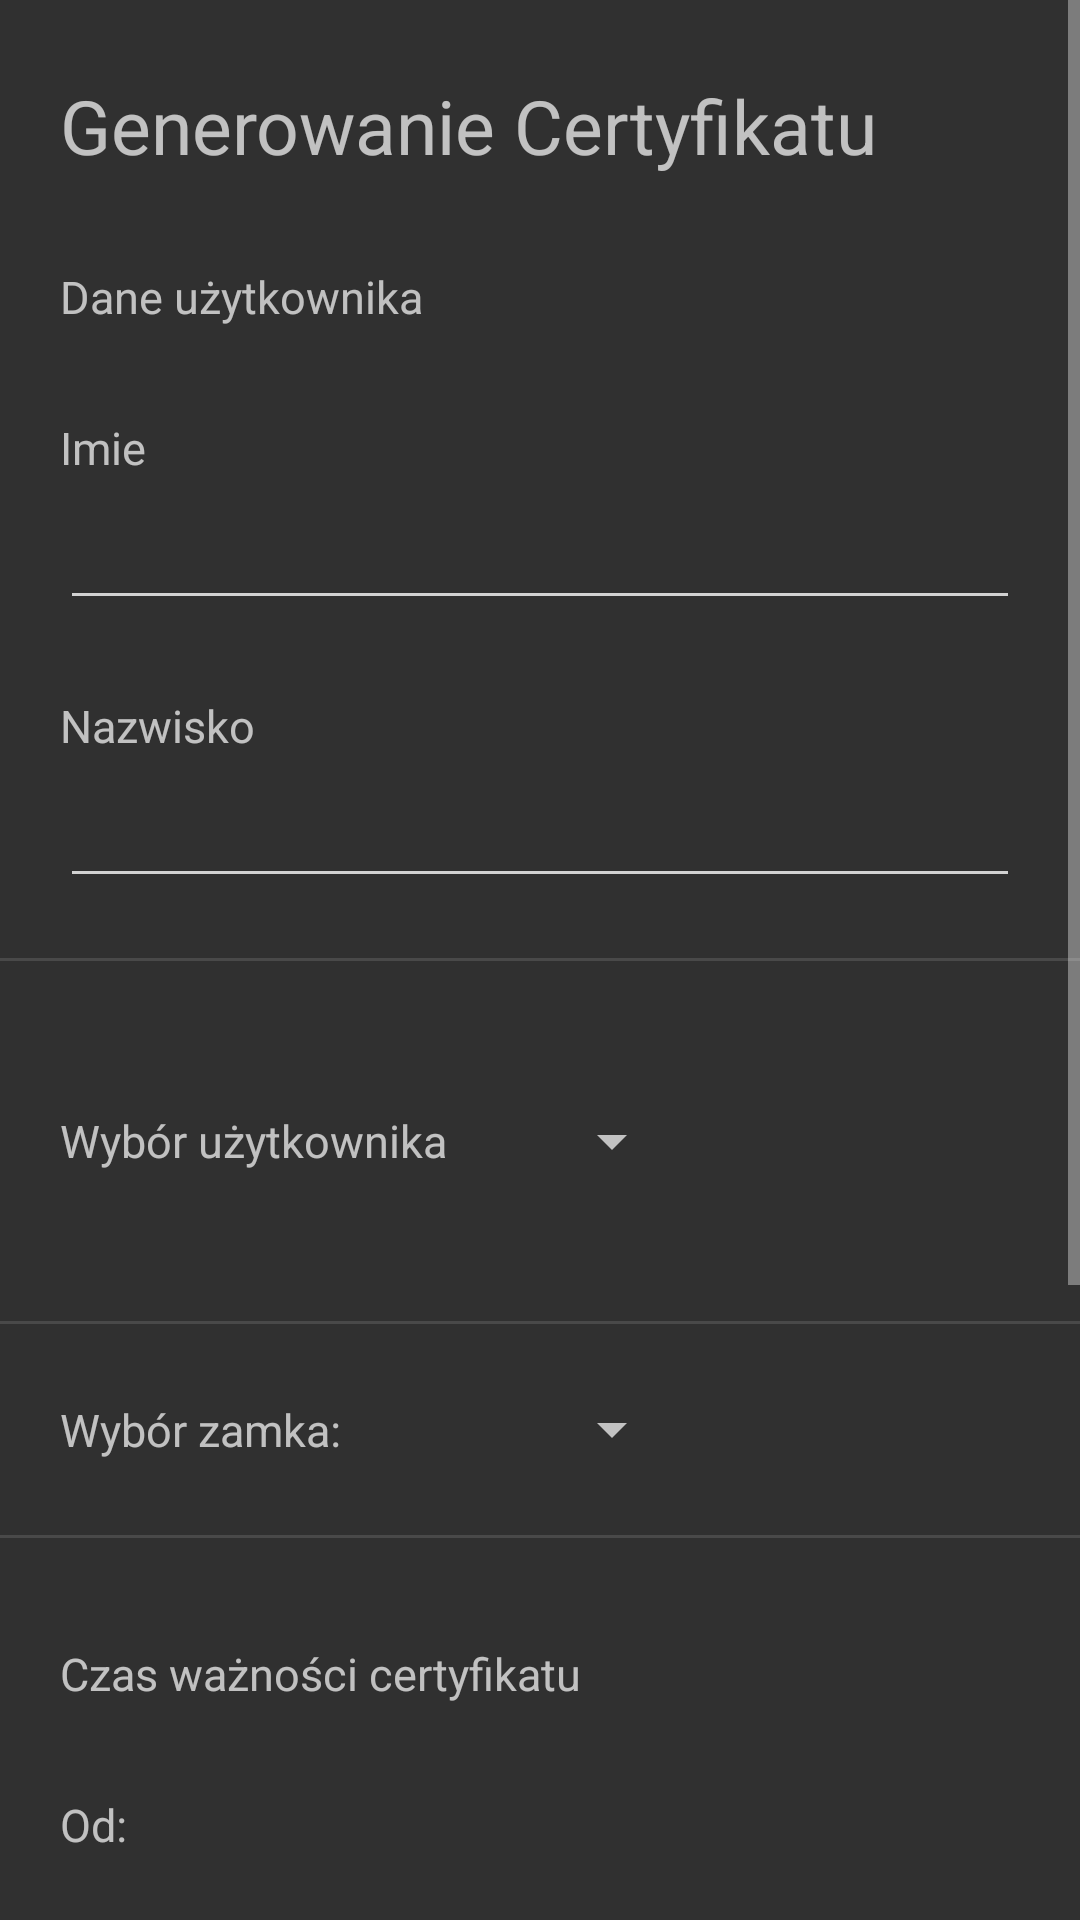

This screen was rendered from an Android layout file. Write that file and the resources it references.
<!-- AndroidManifest.xml: activity theme AppTheme -->
<!-- res/layout/activity_generation_certyficat.xml -->
<?xml version="1.0" encoding="utf-8"?>
<android.support.v4.widget.DrawerLayout xmlns:android="http://schemas.android.com/apk/res/android"
    android:id="@+id/drawer_layout"
    android:layout_width="match_parent"
    android:layout_height="match_parent"
    >

    

            <ScrollView
                android:layout_width="match_parent"
                android:layout_height="match_parent">


                <LinearLayout
                    android:layout_width="match_parent"
                    android:layout_height="match_parent"
                    android:orientation="vertical">

                    <TextView
                        android:layout_width="match_parent"
                        android:layout_height="wrap_content"
                        android:layout_marginTop="20dp"
                        android:paddingStart="20dp"
                        android:text="Generowanie Certyfikatu"
                       style="@style/_textViewBigstyle" />

                    <TextView
                        android:layout_width="match_parent"
                        android:layout_height="wrap_content"
                        android:layout_marginTop="20dp"
                        android:paddingStart="20dp"
                        android:text="Dane użytkownika"
                        style="@style/_textViewMediumstyle" />

                    <TextView
                        android:layout_width="match_parent"
                        android:layout_height="wrap_content"
                        android:layout_marginTop="20dp"
                        android:paddingStart="20dp"
                        android:text="Imie"
                        style="@style/_textViewMediumstyle"
                        />

                    <EditText
                        android:id="@+id/generationCertificateEditTextName"
                        android:layout_width="match_parent"
                        android:layout_height="wrap_content"
                        android:layout_marginStart="20dp"
                        android:layout_marginTop="5dp"
                        android:layout_marginEnd="20dp"

                        style="@style/_editTextStyle"/>

                    <TextView
                        android:layout_width="match_parent"
                        android:layout_height="wrap_content"
                        android:layout_marginTop="20dp"
                        android:paddingStart="20dp"
                        android:text="Nazwisko"
                        style="@style/_textViewMediumstyle"/>

                    <EditText
                        android:id="@+id/generationCertificateEditTextSurname"
                        android:layout_width="match_parent"
                        android:layout_height="wrap_content"
                        android:layout_marginStart="20dp"
                        android:layout_marginEnd="20dp"

                        android:layout_marginTop="5dp"
                        style="@style/_editTextStyle" />

                    <View
                        android:layout_width="match_parent"
                        android:layout_height="1dp"
                        android:layout_marginTop="20dp"
                        android:background="@color/color_border_list" />


                    <LinearLayout
                        android:layout_width="match_parent"
                        android:layout_height="match_parent"
                        android:layout_marginTop="20dp"
                        android:orientation="horizontal"
                        android:gravity="center_vertical"
                        >

                        <TextView
                            android:layout_width="180dp"
                            android:layout_height="wrap_content"
                            android:paddingStart="20dp"

                            android:text="Wybór użytkownika"
                            style="@style/_textViewMediumstyle"/>

                        <Spinner
                            android:id="@+id/generationCertyficatspinnerUser"
                            android:layout_width="wrap_content"
                            android:layout_height="wrap_content"
                            android:minHeight="80dp"
                             />

                    </LinearLayout>
                    <View
                        android:layout_width="match_parent"
                        android:layout_height="1dp"
                        android:layout_marginTop="20dp"
                        android:background="@color/color_border_list" />

                    <LinearLayout
                        android:layout_width="match_parent"
                        android:layout_height="match_parent"
                        android:layout_marginTop="20dp"
                        android:orientation="horizontal"
                        android:gravity="center_vertical"
                        >

                        <TextView
                            android:layout_width="180dp"
                            android:layout_height="wrap_content"
                            android:paddingStart="20dp"
                            android:text="Wybór zamka:"
                            style="@style/_textViewMediumstyle"/>

                        <Spinner
                            android:id="@+id/generationCertificateSpinnerLoks"
                            android:layout_width="wrap_content"
                            android:layout_height="wrap_content" />

                    </LinearLayout>
                    <View
                        android:layout_width="match_parent"
                        android:layout_height="1dp"
                        android:layout_marginTop="20dp"
                        android:background="@color/color_border_list" />


                    <LinearLayout
                        android:layout_width="match_parent"
                        android:layout_height="wrap_content"
                        android:layout_marginLeft="20dp"
                        android:layout_marginTop="20dp"

                        >
                        <TextView
                            android:id="@+id/generationCertificateTextViewErrorIco"
                            android:layout_width="wrap_content"
                            android:layout_height="0dp"
                            android:text="@string/activity_register_text7"
                            android:visibility="invisible"
                            style="@style/_textViewErrorStyle"
                            />


                        <TextView
                            android:id="@+id/generationCertificateTextViewErrorText"
                            style="@style/_textViewErrorStyle"
                            android:layout_width="wrap_content"
                            android:layout_height="0dp"
                            android:text="@string/activity_register_text8"
                            android:visibility="invisible"
                            android:paddingLeft="10dp"
                            android:paddingBottom="10dp"
                            />
                    </LinearLayout>

                    <TextView
                        android:layout_width="match_parent"
                        android:layout_height="wrap_content"
                        android:paddingStart="20dp"
                        android:layout_marginTop="10dp"
                        android:text="Czas ważności certyfikatu"
                        style="@style/_textViewMediumstyle"/>

                    <TextView
                        android:layout_width="match_parent"
                        android:layout_height="wrap_content"
                        android:layout_marginTop="20dp"
                        android:paddingStart="20dp"
                        android:text="Od:"
                        style="@style/_textViewMediumstyle"/>

                    <EditText
                        android:id="@+id/generationCertificateEditTextFrom"
                        android:layout_width="match_parent"
                        android:layout_height="wrap_content"
                        android:layout_marginStart="20dp"
                        android:layout_marginEnd="20dp"

                        android:layout_marginTop="5dp"
                        style="@style/_editTextStyle"
                        android:clickable="true"
                        android:focusable="true"
                        />

                    <TextView
                        android:layout_width="match_parent"
                        android:layout_height="wrap_content"
                        android:layout_marginTop="20dp"
                        android:paddingStart="20dp"
                        android:text="Do:"
                        style="@style/_textViewMediumstyle"/>

                    <EditText
                        android:id="@+id/generationCertificateEditTextTo"
                        android:layout_width="match_parent"
                        android:layout_height="wrap_content"
                        android:layout_marginStart="20dp"
                        android:layout_marginTop="5dp"
                        android:layout_marginEnd="20dp"

                        style="@style/_editTextStyle"
                        />
                    <View
                        android:layout_width="match_parent"
                        android:layout_height="1dp"
                        android:layout_marginTop="20dp"
                        android:background="@color/color_border_list" />

                <LinearLayout
                    android:layout_width="match_parent"
                    android:layout_height="match_parent"

                    android:orientation="vertical"
                    android:gravity="center"
                    >

                <Button
                        android:id="@+id/generationCertyficatButtonRange"
                        android:layout_width="wrap_content"
                        android:layout_height="wrap_content"
                        android:layout_marginTop="20dp"
                        android:text="Zakres obowiązywania certyfikatu" />

                    <View
                        android:layout_width="match_parent"
                        android:layout_height="1dp"
                        android:layout_marginTop="20dp"
                        android:background="@color/color_border_list" />

                    <Button
                        android:id="@+id/generationCertificateButtonSend"
                        android:layout_width="wrap_content"
                        android:layout_height="wrap_content"
                        android:layout_marginTop="20dp"
                        android:layout_marginBottom="20dp"
                        android:text="Wygeneruj certyfikat" />
                </LinearLayout>
                </LinearLayout>


            </ScrollView>






    <ListView
        android:id="@+id/left_drawer"
        android:layout_width="260dp"
        android:layout_height="match_parent"
        android:layout_gravity="start"
        android:background="@color/drawer_background"
        android:choiceMode="singleChoice"
        android:divider="@android:color/transparent"
        android:dividerHeight="0dp" />


</android.support.v4.widget.DrawerLayout>
<!-- resources referenced by this layout -->
<resources>
  <color name="color_border_list">#494949</color>
  <color name="drawer_background">#a6a6a6</color>
  <string name="activity_register_text7"></string>
  <string name="activity_register_text8">Popraw czerwone pola</string>
  <style name="_editTextStyle" parent="android:Widget.Material.EditText">
          <item name="android:textSize">15sp</item>
          <item name="android:minWidth">250dp</item>
          <item name="android:backgroundTint">@color/inpuLneColor</item>
          <item name="android:width">2dp</item>
      </style>
  <style name="_textViewBigstyle" parent="android:Widget.Material.TextView">
          <item name="android:textSize">25sp</item>
          <item name="android:padding">5dp</item>
  
      </style>
  <style name="_textViewErrorStyle" parent="android:Widget.Material.TextView">
          <item name="android:textSize">15sp</item>
          <item name="android:textColor">@color/errorColor</item>
      </style>
  <style name="_textViewMediumstyle" parent="android:Widget.Material.TextView">
          <item name="android:textSize">15sp</item>
          <item name="android:padding">5dp</item>
  
      </style>
  <style name="AppTheme" parent="android:Theme.Material">
          <item name="android:buttonStyle">@style/_buttonStyle</item>
          <item name="android:editTextStyle">@style/_editTextStyle</item>
      </style>
  <color name="inpuLneColor">#D2D2D2</color>
  <color name="errorColor">#ff8080</color>
  <style name="_buttonStyle" parent="android:Widget.Material.Button">
      <item name="android:textSize">15sp</item>
      <item name="android:width">200dp</item>
  </style>
</resources>
